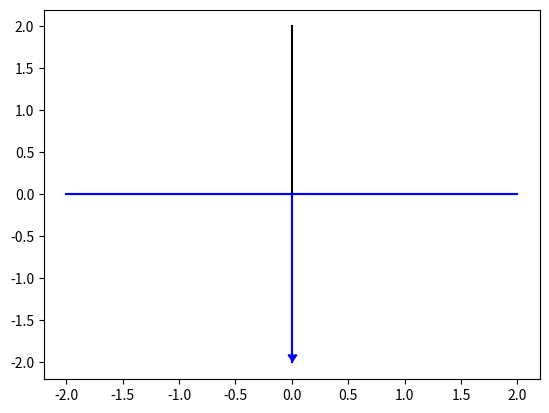

Reproduce this figure in Python. (Note: this script raises an exception after producing the figure.)
"""
Code to plot a potential that is a delta function.

Created on Fall 2023

[redacted]
"""

import numpy as np
import pandas as pd
import matplotlib.pyplot as plt


################################ DELTA ###################################################################
plt.figure()
# Axis
plt.plot(np.arange(-2,3),np.zeros(5), color="black")
plt.plot(np.zeros(5),np.arange(-2,3), color="black")

# Function
plt.plot(np.arange(-2,3),np.zeros(5), color="blue")
plt.plot(np.zeros(3),-np.arange(0,3), color="blue")
plt.scatter(0,-1.9,marker=11, color="blue")

plt.savefig("GRAPHS/delta.png")

################################ PHI(X) != 0 ###################################################################

plt.figure()
# Axis
plt.plot(np.arange(-2,3),np.zeros(5), color="black")
plt.plot(np.zeros(5),np.arange(-2,3), color="black")

# Function
A=1.5
alpha=2.5
x_1 = np.linspace(-2,0,50)     # x < 0
x_2 = np.linspace(0,2,50)      # x > 0
phi_1 = A*np.exp(alpha*x_1)    # x < 0
phi_2 = A*np.exp(-alpha*x_2)     # x > 0

plt.plot(x_1,phi_1,color="orange")
plt.plot(x_2,phi_2,color="orange")
plt.xlabel("x")
plt.ylabel(r"$\phi(x)$")
plt.yticks([])
plt.text(0.1,A,"A")
plt.scatter(0,A,color="black",marker="_")


plt.savefig("GRAPHS/phi(x).png")
